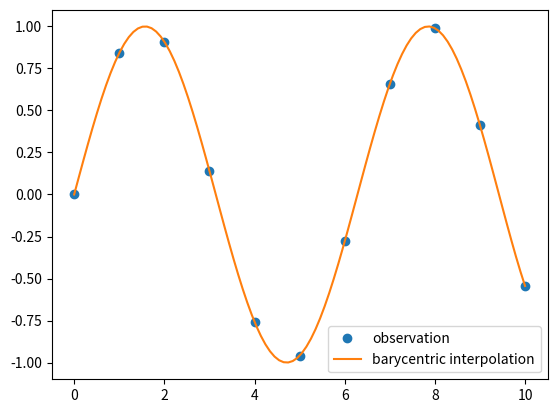

This chart was generated by the following Python code:
import numpy as np
import matplotlib.pyplot as plt
from scipy.interpolate import barycentric_interpolate
x_observed = np.linspace(0.0, 10.0, 11)
y_observed = np.sin(x_observed)
x = np.linspace(min(x_observed), max(x_observed), num=100)
y = barycentric_interpolate(x_observed, y_observed, x)
plt.plot(x_observed, y_observed, "o", label="observation")
plt.plot(x, y, label="barycentric interpolation")
plt.legend()
plt.show()